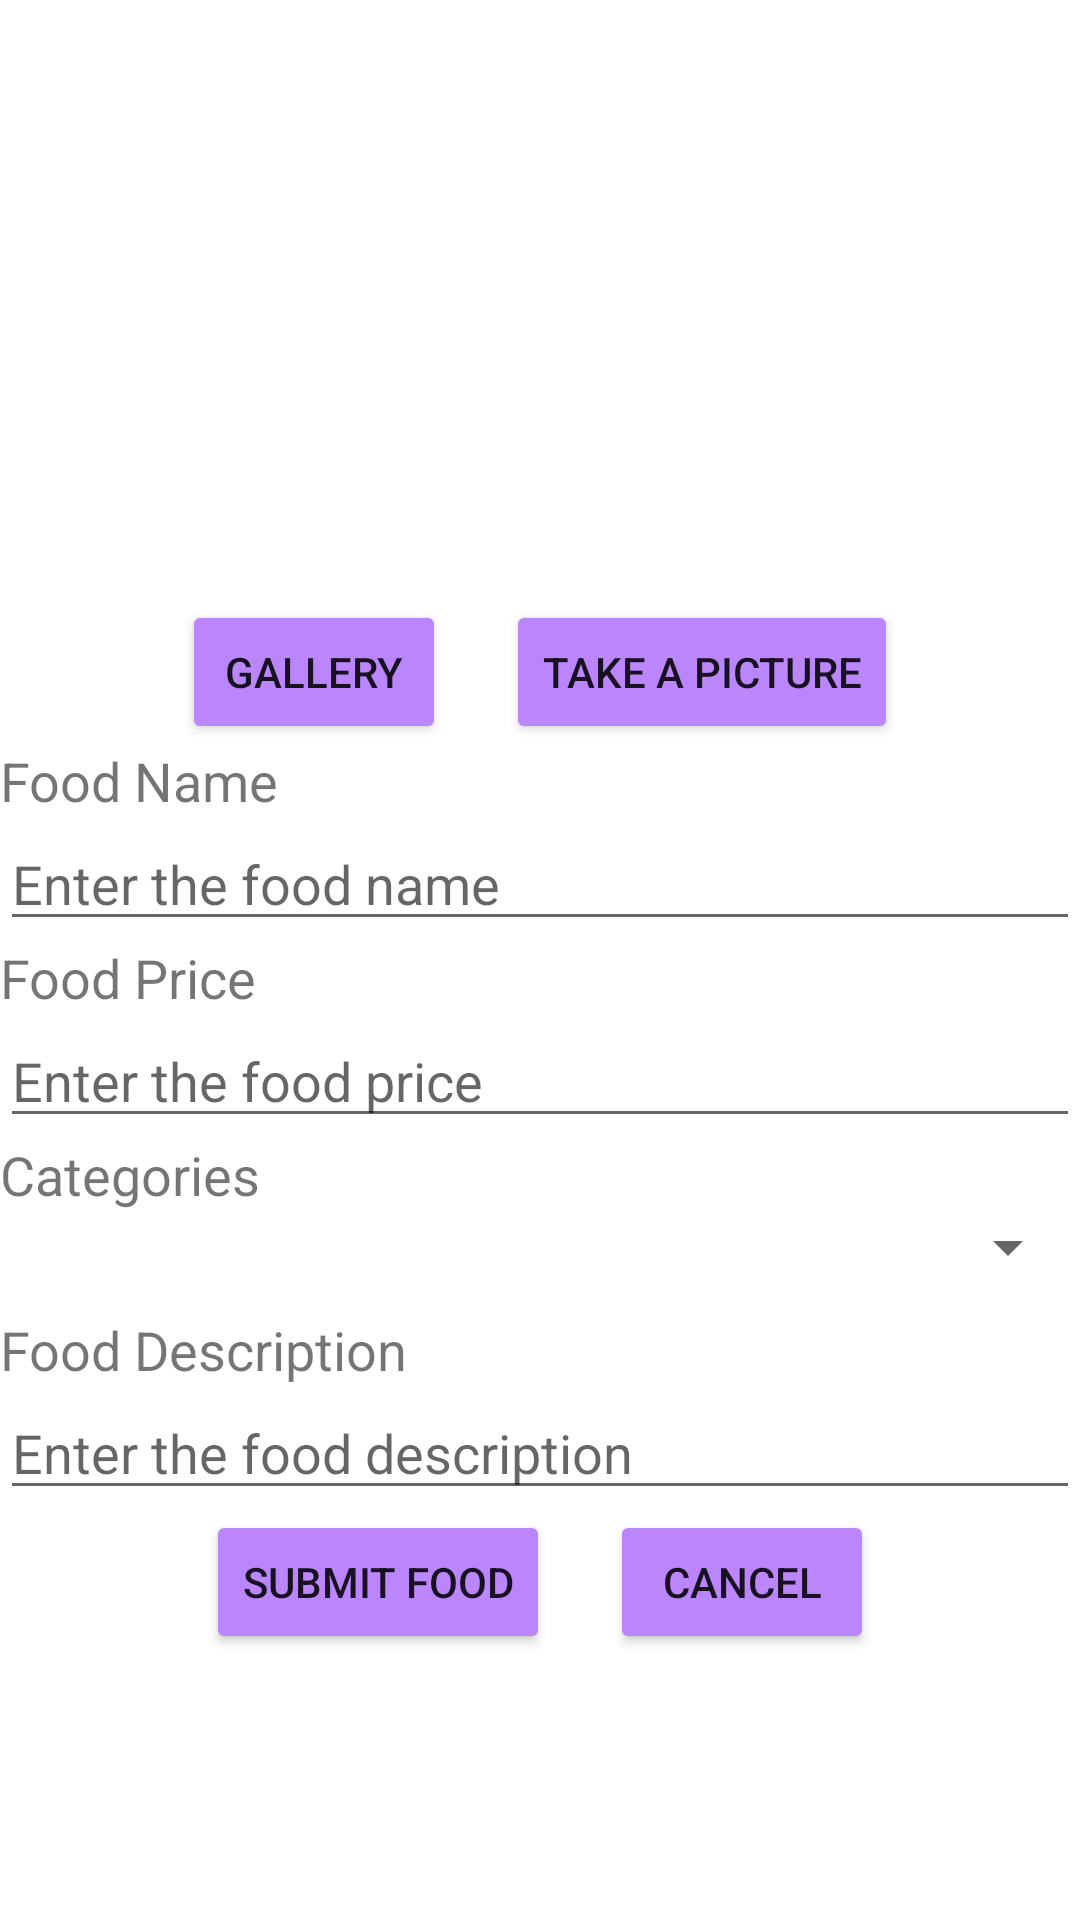

This screen was rendered from an Android layout file. Write that file and the resources it references.
<!-- AndroidManifest.xml: application theme Theme.EricaFinalProject -->
<!-- res/layout/activity_add_food.xml -->
<?xml version="1.0" encoding="utf-8"?>
<LinearLayout xmlns:android="http://schemas.android.com/apk/res/android"
    xmlns:app="http://schemas.android.com/apk/res-auto"
    xmlns:tools="http://schemas.android.com/tools"
    android:layout_width="match_parent"
    android:layout_height="match_parent"
    android:orientation="vertical"
    tools:context=".AddFood">

    <ImageView
        android:id="@+id/iv_addFood_image"
        android:layout_width="wrap_content"
        android:layout_height="200dp"
        android:layout_gravity="center"
        android:src="@drawable/addphoto"/>
    <LinearLayout
        android:layout_width="match_parent"
        android:layout_height="wrap_content"
        android:gravity="center"
        android:orientation="horizontal">
        <Button
            android:id="@+id/btn_addFood_image"
            android:layout_width="wrap_content"
            android:layout_height="wrap_content"
            android:layout_marginRight="20dp"
            android:backgroundTint="@color/purple_200"
            android:text="GALLERY"/>
        <Button
            android:id="@+id/btn_addFood_takeImg"
            android:layout_width="wrap_content"
            android:layout_height="wrap_content"
            android:backgroundTint="@color/purple_200"
            android:text="TAKE A PICTURE"/>

    </LinearLayout>

    <TextView
        android:layout_width="wrap_content"
        android:layout_height="wrap_content"
        android:textSize="18sp"
        android:text="Food Name"/>
    <EditText
        android:id="@+id/et_addFood_name"
        android:layout_width="match_parent"
        android:layout_height="wrap_content"
        android:hint="Enter the food name"/>
    <TextView
        android:layout_width="wrap_content"
        android:layout_height="wrap_content"
        android:textSize="18sp"
        android:text="Food Price"/>
    <EditText
        android:id="@+id/et_addFood_price"
        android:layout_width="match_parent"
        android:layout_height="wrap_content"
        android:hint="Enter the food price"/>
    <TextView
        android:layout_width="wrap_content"
        android:layout_height="wrap_content"
        android:textSize="18sp"
        android:text="Categories"/>
    <Spinner
        android:id="@+id/spinner_addFood_category"
        android:layout_width="match_parent"
        android:layout_height="wrap_content"
        android:spinnerMode="dropdown"/>
    <TextView
        android:layout_width="wrap_content"
        android:layout_height="wrap_content"
        android:textSize="18sp"
        android:layout_marginTop="10dp"
        android:text="Food Description"/>
    <EditText
        android:id="@+id/et_addFood_description"
        android:layout_width="match_parent"
        android:layout_height="wrap_content"
        android:hint="Enter the food description"/>

    <LinearLayout
        android:layout_width="match_parent"
        android:layout_height="wrap_content"
        android:gravity="center">
        <Button
            android:id="@+id/btn_addFood_submit"
            android:layout_width="wrap_content"
            android:layout_height="wrap_content"
            android:layout_marginRight="20dp"
            android:backgroundTint="@color/purple_200"
            android:text="SUBMIT FOOD"/>
        <Button
            android:id="@+id/btn_addFood_cancel"
            android:layout_width="wrap_content"
            android:layout_height="wrap_content"
            android:backgroundTint="@color/purple_200"
            android:text="CANCEL"/>
    </LinearLayout>

</LinearLayout>
<!-- resources referenced by this layout -->
<resources>
  <style name="Theme.EricaFinalProject" parent="Theme.MaterialComponents.DayNight.DarkActionBar">
          
          <item name="colorPrimary">@color/purple_500</item>
          <item name="colorPrimaryVariant">@color/purple_700</item>
          <item name="colorOnPrimary">@color/white</item>
          
          <item name="colorSecondary">@color/teal_200</item>
          <item name="colorSecondaryVariant">@color/teal_700</item>
          <item name="colorOnSecondary">@color/black</item>
          
          <item name="android:statusBarColor" tools:targetApi="l">?attr/colorPrimaryVariant</item>
          
      </style>
  <!-- not gathered from this repository: default colours our renderer supplied (Android Studio template values) -->
  <color name="purple_200">#FFBB86FC</color>
  <color name="purple_500">#FF6200EE</color>
  <color name="purple_700">#FF3700B3</color>
  <color name="teal_200">#FF03DAC5</color>
  <color name="teal_700">#FF018786</color>
  <color name="black">#FF000000</color>
  <color name="white">#FFFFFFFF</color>
</resources>
